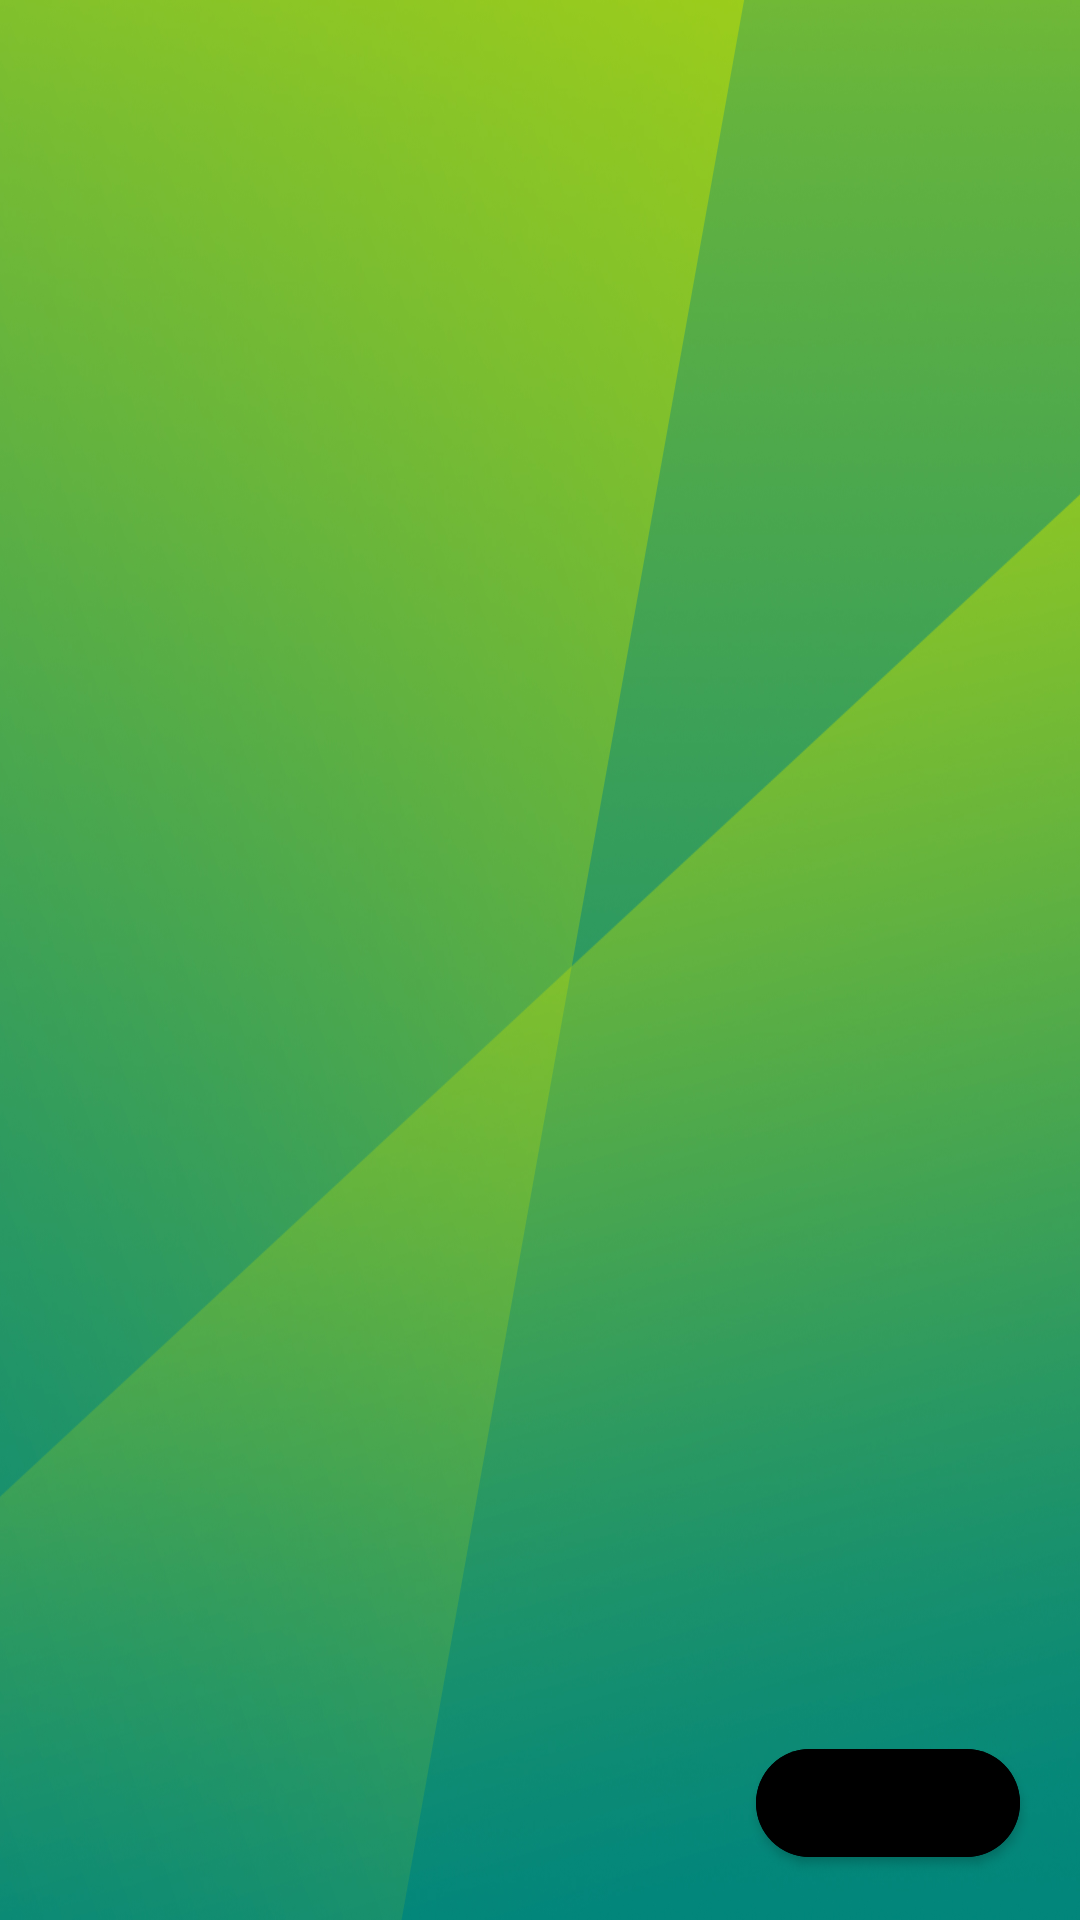

Android layout source for this screen:
<!-- AndroidManifest.xml: application theme Theme.TestOIS -->
<!-- res/layout/activity_user_tutorial.xml -->
<?xml version="1.0" encoding="utf-8"?>
<androidx.constraintlayout.widget.ConstraintLayout xmlns:android="http://schemas.android.com/apk/res/android"
    xmlns:app="http://schemas.android.com/apk/res-auto"
    xmlns:tools="http://schemas.android.com/tools"
    android:layout_width="match_parent"
    android:layout_height="match_parent"
    tools:context=".ViewPagerActivity"
    android:background="@drawable/ab"



    >

    <com.google.android.material.button.MaterialButton
        android:id="@+id/buttonOnboardingAction"
       android:backgroundTint="#000000"
        android:textColor="#00E80A"
        android:layout_width="wrap_content"
        android:layout_height="wrap_content"
        android:layout_marginEnd="20dp"
        android:layout_marginBottom="15dp"
        android:textSize="15sp"
        app:cornerRadius="20dp"
        app:layout_constraintBottom_toBottomOf="parent"
        app:layout_constraintEnd_toEndOf="parent"
        />

    <androidx.viewpager2.widget.ViewPager2
        android:id="@+id/onboardingViewPager"
        android:layout_width="match_parent"
        android:layout_height="match_parent"
        app:layout_constraintBottom_toBottomOf="parent"
        app:layout_constraintEnd_toEndOf="parent"
        app:layout_constraintStart_toStartOf="parent"
        app:layout_constraintTop_toTopOf="parent" />

    <LinearLayout
        android:id="@+id/layoutOnboardingIndicators"
        android:layout_width="0dp"
        android:layout_height="wrap_content"
        android:layout_marginStart="20dp"
        android:layout_marginEnd="20dp"
        android:orientation="horizontal"
        android:padding="15dp"
        app:layout_constraintBottom_toBottomOf="@id/buttonOnboardingAction"
        app:layout_constraintEnd_toStartOf="@id/buttonOnboardingAction"
        app:layout_constraintStart_toStartOf="parent"
        app:layout_constraintTop_toTopOf="@id/buttonOnboardingAction"

        />


</androidx.constraintlayout.widget.ConstraintLayout>
<!-- resources referenced by this layout -->
<resources>
  <!-- drawable ab: jpg bitmap (drawable, 499714 bytes) -->
  <style name="Theme.TestOIS" parent="Theme.MaterialComponents.Light.NoActionBar">
          
          <item name="colorPrimary">@color/green</item>
          <item name="colorPrimaryVariant">@color/black</item>
          <item name="colorOnPrimary">@color/light_green</item>
          
          <item name="colorSecondary">@color/teal_200</item>
          <item name="colorSecondaryVariant">@color/teal_700</item>
          <item name="colorOnSecondary">@color/black</item>
          
          <item name="android:statusBarColor" tools:targetApi="l">?attr/colorPrimaryVariant</item>
          
      </style>
  <color name="green">#5C9942</color>
  <color name="black">#FF000000</color>
  <color name="light_green">#7EB495</color>
  <color name="teal_200">#FF03DAC5</color>
  <color name="teal_700">#FF018786</color>
</resources>
